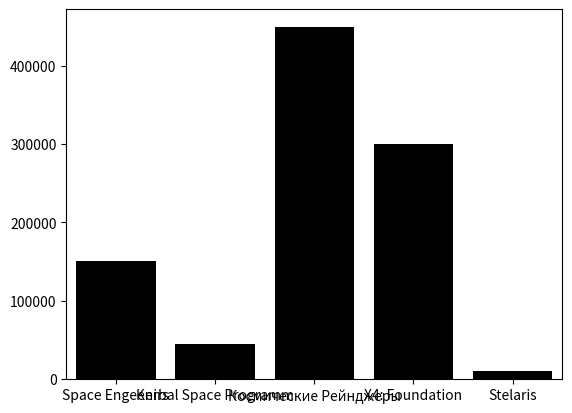

The matplotlib source for this figure:
import seaborn as sns
import matplotlib.pyplot as plt

x = ['Space Engeenirs', 'Kerbal Space Programm', 'Космические Рейнджеры', 'X4: Foundation', 'Stelaris']
y = [150000, 45000, 450000, 300000, 10000]
sns.barplot(x=x, y=y, color='black')
plt.show()